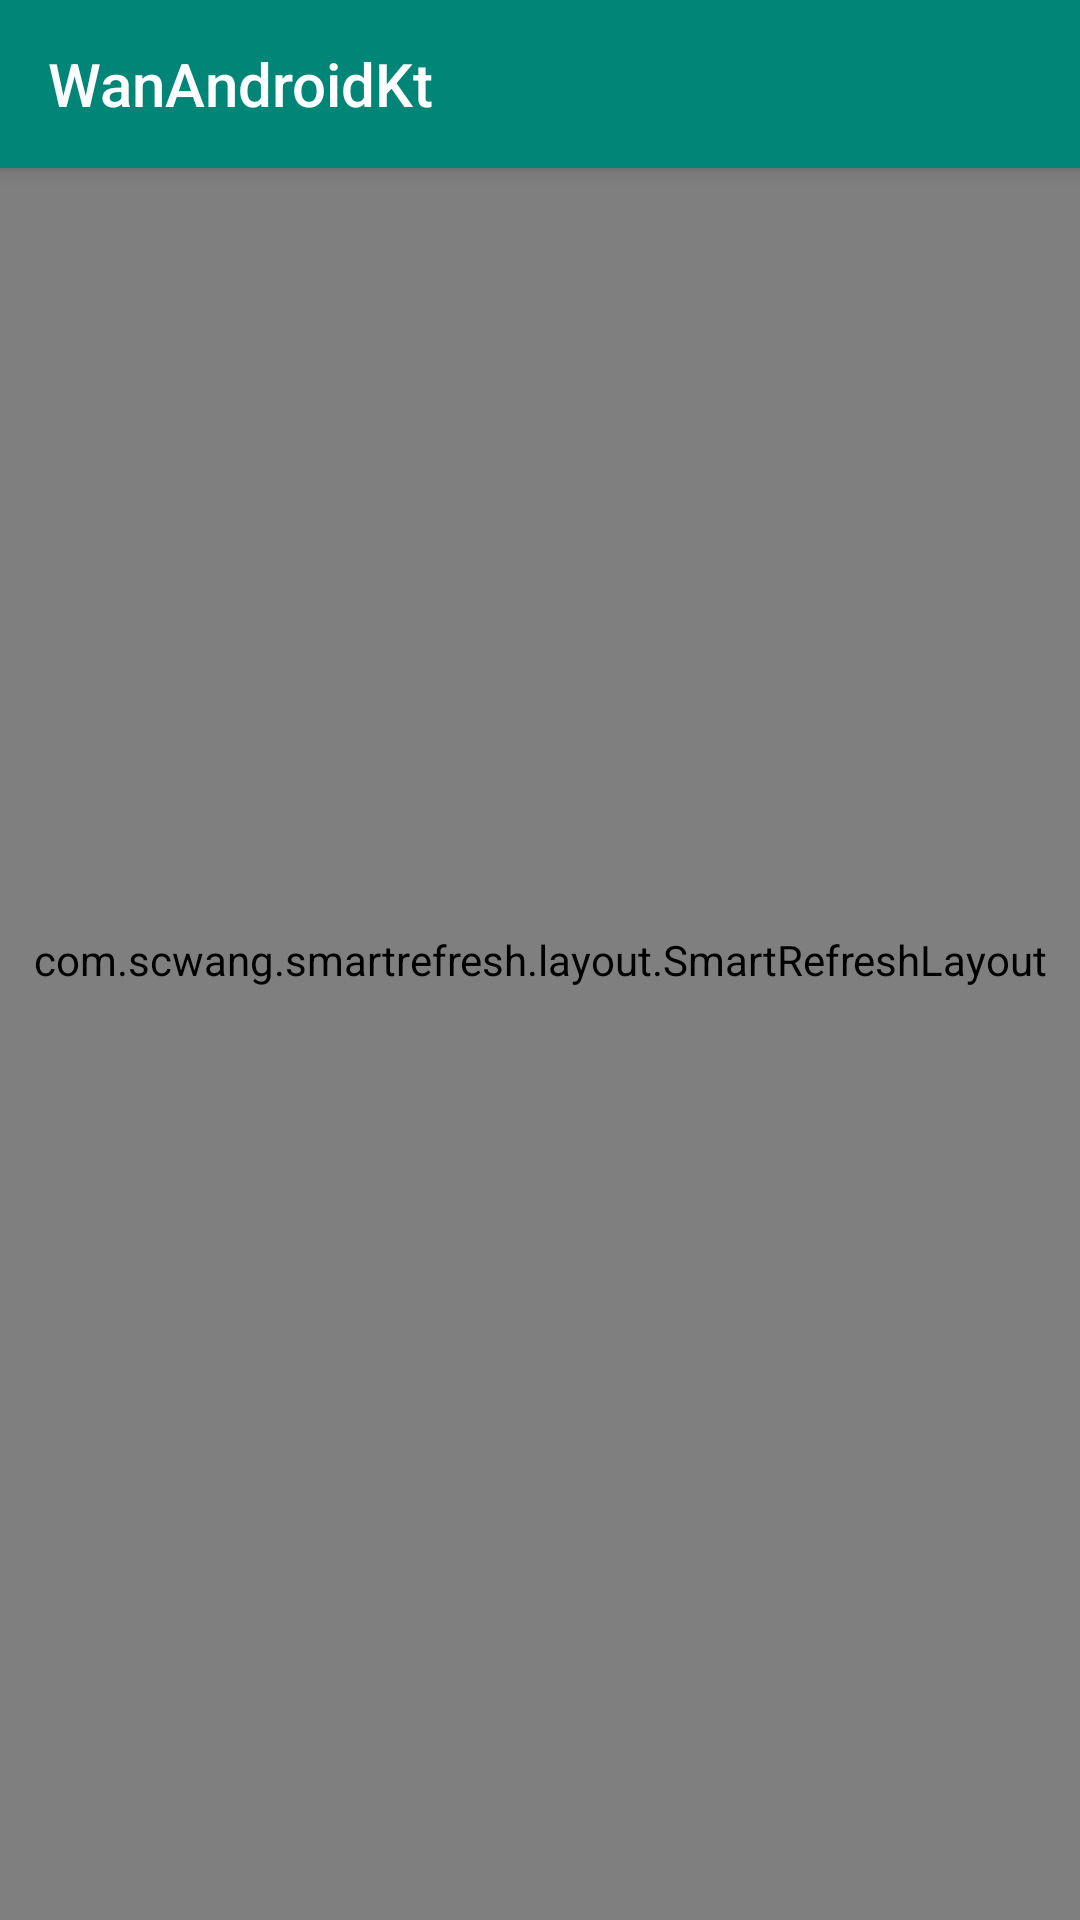

This screen was rendered from an Android layout file. Write that file and the resources it references.
<!-- AndroidManifest.xml: application theme AppTheme -->
<!-- res/layout/activity_type_content.xml -->
<?xml version="1.0" encoding="utf-8"?>
<android.support.design.widget.CoordinatorLayout xmlns:android="http://schemas.android.com/apk/res/android"
                                                 xmlns:app="http://schemas.android.com/apk/res-auto"
                                                 xmlns:tools="http://schemas.android.com/tools"
                                                 android:id="@+id/main_content"
                                                 android:layout_width="match_parent"
                                                 android:layout_height="match_parent">

    <android.support.design.widget.AppBarLayout
            android:id="@+id/typeSecondAppbar"
            android:layout_width="match_parent"
            android:layout_height="wrap_content"
            android:theme="@style/AppTheme.AppBarOverlay">

        <android.support.v7.widget.Toolbar
                android:id="@+id/typeSecondToolbar"
                android:layout_width="match_parent"
                android:layout_height="?attr/actionBarSize"
                android:background="?attr/colorPrimary"
                app:popupTheme="@style/AppTheme.PopupOverlay"
                app:title="@string/app_name">

        </android.support.v7.widget.Toolbar>
    </android.support.design.widget.AppBarLayout>
    <com.scwang.smartrefresh.layout.SmartRefreshLayout
            android:layout_width="match_parent"
            android:layout_height="match_parent"
            android:id="@+id/refresh_layout">
        <android.support.v7.widget.RecyclerView
                android:id="@+id/recyclerView"
                android:layout_width="match_parent"
                android:layout_height="match_parent"
                app:layout_behavior="@string/appbar_scrolling_view_behavior"/>
    </com.scwang.smartrefresh.layout.SmartRefreshLayout>

</android.support.design.widget.CoordinatorLayout>
<!-- resources referenced by this layout -->
<resources>
  <string name="app_name">WanAndroidKt</string>
  <style name="AppTheme.AppBarOverlay" parent="ThemeOverlay.AppCompat.Dark.ActionBar" />
  <style name="AppTheme.PopupOverlay" parent="ThemeOverlay.AppCompat.Light" />
  <style name="AppTheme" parent="Theme.AppCompat.Light.NoActionBar">
          
          <item name="colorPrimary">@color/colorPrimary</item>
          <item name="colorPrimaryDark">@color/colorPrimaryDark</item>
          <item name="colorAccent">@color/colorAccent</item>
      </style>
  <color name="colorPrimary">#008577</color>
  <color name="colorPrimaryDark">#00574B</color>
  <color name="colorAccent">#D81B60</color>
</resources>
